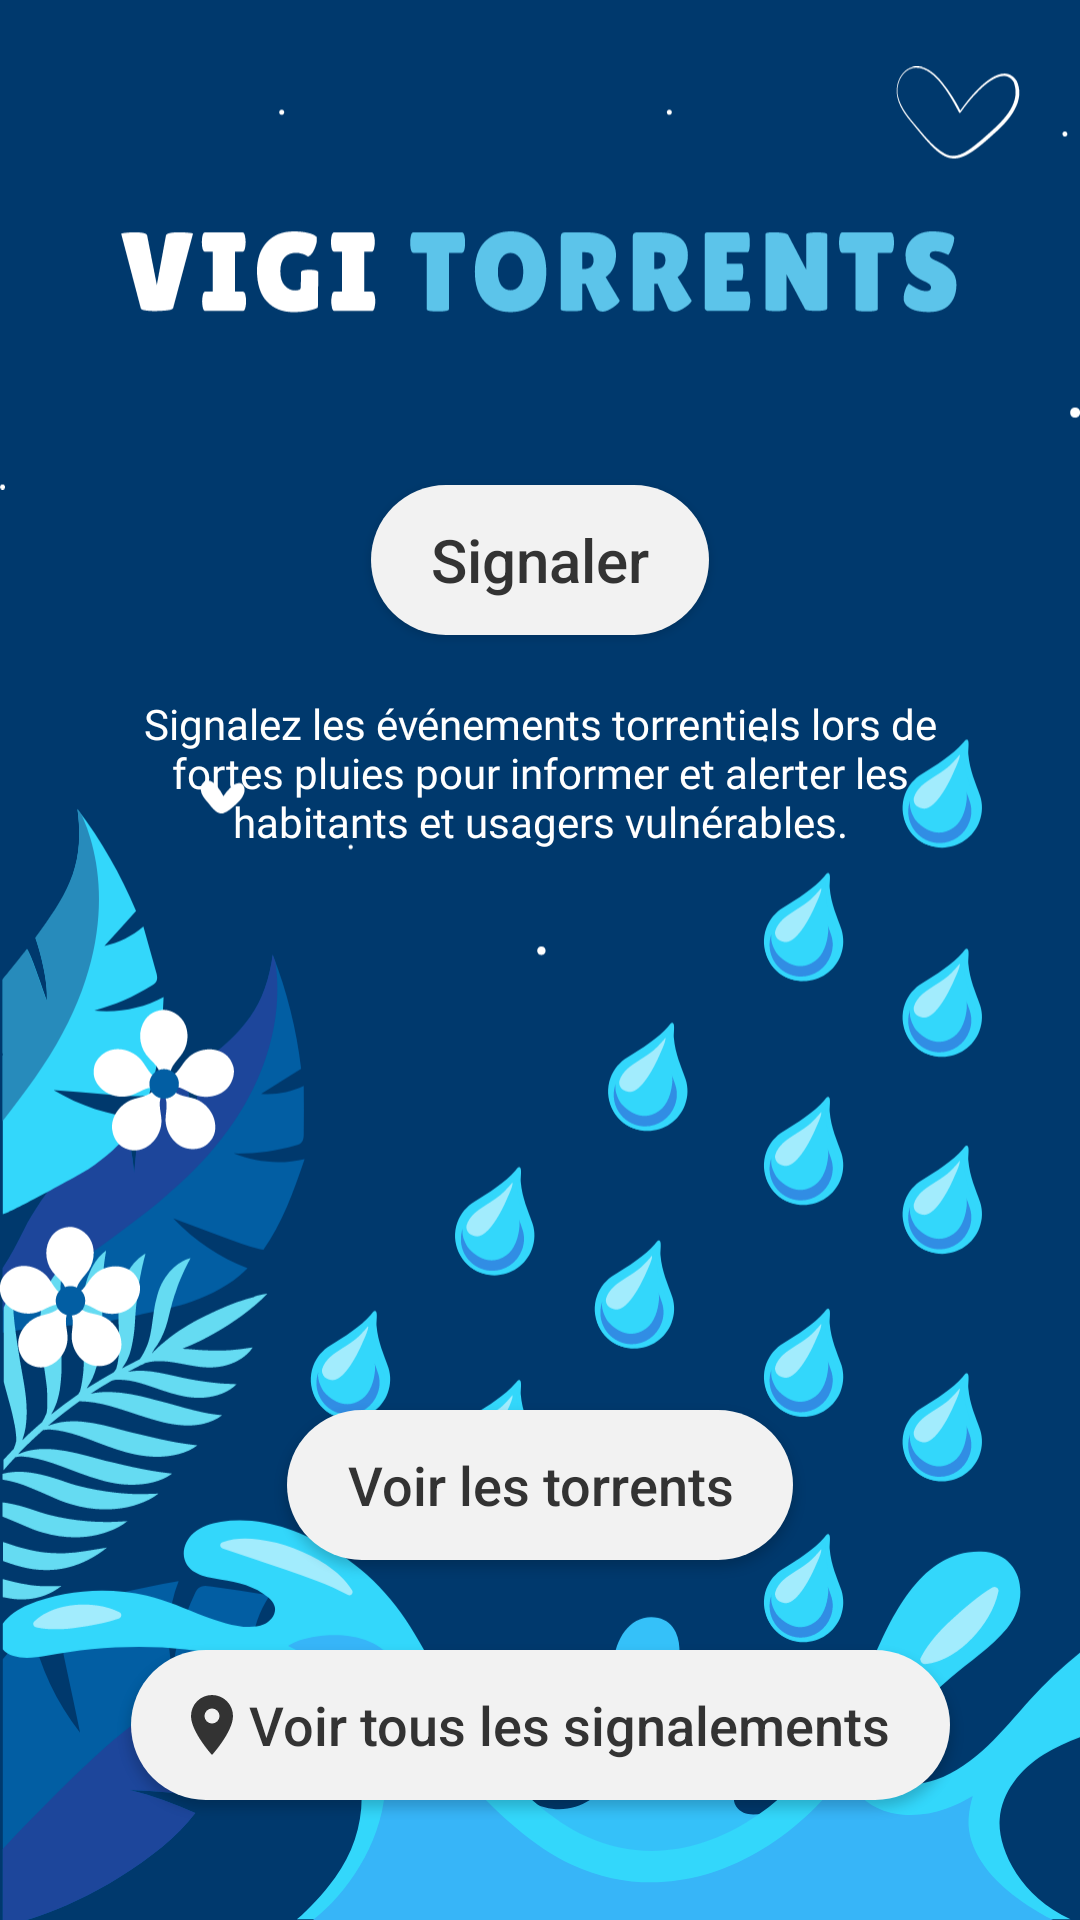

This screen was rendered from an Android layout file. Write that file and the resources it references.
<!-- AndroidManifest.xml: application theme Theme.VigiTorrent -->
<!-- res/layout/fragment_home.xml -->
<?xml version="1.0" encoding="utf-8"?>
<androidx.constraintlayout.widget.ConstraintLayout xmlns:android="http://schemas.android.com/apk/res/android"
    xmlns:app="http://schemas.android.com/apk/res-auto"
    xmlns:tools="http://schemas.android.com/tools"
    android:layout_width="match_parent"
    android:layout_height="match_parent"
    tools:context=".ui.home.HomeFragment"
    android:background="@color/mainBlue">

    <ImageView
        android:id="@+id/bgTop"
        android:layout_width="match_parent"
        android:layout_height="wrap_content"
        app:layout_constraintEnd_toEndOf="parent"
        app:layout_constraintStart_toStartOf="parent"
        app:layout_constraintTop_toTopOf="parent"
        android:src="@drawable/bghometop_2"
        android:layout_marginTop="10dp"/>

    <ImageView
        android:id="@+id/bgBottom"
        android:layout_width="match_parent"
        android:layout_height="wrap_content"
        android:scaleType="fitEnd"
        android:src="@drawable/bg_home_bottom"
        app:layout_constraintBottom_toBottomOf="parent"
        app:layout_constraintEnd_toEndOf="parent"
        app:layout_constraintStart_toStartOf="parent" />

    <ImageView
        android:id="@+id/logo"
        android:layout_width="match_parent"
        android:layout_height="wrap_content"
        app:layout_constraintEnd_toEndOf="parent"
        app:layout_constraintStart_toStartOf="parent"
        app:layout_constraintTop_toTopOf="@+id/guideline"
        android:layout_marginStart="40dp"
        android:layout_marginEnd="40dp"
        android:src="@drawable/logo"
        android:layout_marginTop="30dp"/>

    <androidx.constraintlayout.widget.Guideline
        android:id="@+id/guideline"
        android:layout_width="wrap_content"
        android:layout_height="wrap_content"
        android:orientation="horizontal"
        app:layout_constraintGuide_percent="0.05" />

    <androidx.appcompat.widget.AppCompatButton
        android:id="@+id/alertBtn"
        android:layout_width="wrap_content"
        android:layout_height="50dp"
        android:layout_marginStart="8dp"
        android:layout_marginTop="40dp"
        android:layout_marginEnd="8dp"
        android:textAlignment="center"
        android:textSize="20sp"
        style="@style/Btn"
        android:text="@string/signaler"
        android:drawableLeft= "@drawable/ic_menu_camera"
        android:drawableTint="@color/blackButtonFont"
        app:layout_constraintTop_toBottomOf="@+id/logo"
        app:layout_constraintEnd_toEndOf="parent"
        app:layout_constraintStart_toStartOf="parent"
        />

    <androidx.appcompat.widget.AppCompatButton
        android:id="@+id/smsBtn"
        style="@style/Btn"
        android:layout_width="wrap_content"
        android:layout_height="50dp"
        android:layout_marginStart="8dp"
        android:layout_marginTop="40dp"
        android:layout_marginEnd="8dp"
        android:drawableLeft="@drawable/warning"
        android:drawableTint="@color/blackButtonFont"
        android:text="@string/recevoir_alertes"
        android:textAlignment="center"
        android:textSize="18sp"
        app:layout_constraintEnd_toEndOf="parent"
        app:layout_constraintStart_toStartOf="parent"
        app:layout_constraintBottom_toTopOf="@id/mapBtn"
        android:layout_marginBottom="30dp"
        android:visibility="gone"
        />

    <androidx.appcompat.widget.AppCompatButton
        android:id="@+id/allTorrentBtn"
        style="@style/Btn"
        android:layout_width="wrap_content"
        android:layout_height="50dp"
        android:layout_marginStart="8dp"
        android:layout_marginTop="40dp"
        android:layout_marginEnd="8dp"
        android:drawableTint="@color/blackButtonFont"
        android:text="@string/voir_torrents"
        android:textAlignment="center"
        android:textSize="18sp"
        app:layout_constraintEnd_toEndOf="parent"
        app:layout_constraintStart_toStartOf="parent"
        app:layout_constraintBottom_toTopOf="@id/mapBtn"
        android:layout_marginBottom="30dp"
        />

    <androidx.appcompat.widget.AppCompatButton
        android:id="@+id/mapBtn"
        style="@style/Btn"
        android:layout_width="wrap_content"
        android:layout_height="50dp"
        android:layout_marginStart="8dp"
        android:layout_marginTop="40dp"
        android:layout_marginEnd="8dp"
        android:drawableLeft="@drawable/ic_map"
        android:drawableTint="@color/blackButtonFont"
        android:text="@string/voir_signalements"
        android:textAlignment="center"
        android:textSize="18sp"
        app:layout_constraintEnd_toEndOf="parent"
        app:layout_constraintStart_toStartOf="parent"
        app:layout_constraintBottom_toBottomOf="parent"
        android:layout_marginBottom="40dp"/>

    <androidx.appcompat.widget.AppCompatTextView
        android:layout_width="match_parent"
        android:layout_height="wrap_content"
        android:layout_marginTop="20dp"
        android:layout_marginStart="30dp"
        android:layout_marginEnd="30dp"
        app:layout_constraintTop_toBottomOf="@+id/alertBtn"
        app:layout_constraintEnd_toEndOf="parent"
        app:layout_constraintStart_toStartOf="parent"
        android:textAlignment="center"
        android:fontFamily="@font/roboto"
        android:textColor="@color/white"
        android:text="@string/signalez_les_v_nements_torrentiels_lors_de_fortes_pluies_pour_informer_et_alerter_les_habitants_et_usagers_vuln_rables"/>
</androidx.constraintlayout.widget.ConstraintLayout>
<!-- resources referenced by this layout -->
<resources>
  <color name="blackButtonFont">#333333</color>
  <color name="mainBlue">#00396D</color>
  <color name="white">#FFFFFFFF</color>
  <!-- drawable ic_map (drawable) -->
  <vector android:autoMirrored="true" android:height="20dp"
      android:viewportHeight="20" android:viewportWidth="14"
      android:width="14dp" xmlns:android="http://schemas.android.com/apk/res/android">
      <path android:fillColor="#757575" android:pathData="M7,0a7,7 0,0 0,-7 7c0,5.25 7,13 7,13s7,-7.75 7,-13A7,7 0,0 0,7 0ZM7,9.5a2.5,2.5 0,0 1,-2.5 -2.5,2.5 2.5,0 0,1 2.5,-2.5 2.5,2.5 0,0 1,2.5 2.5A2.5,2.5 0,0 1,7 9.5Z"/>
  </vector>
  <!-- drawable warning (drawable) -->
  <vector xmlns:android="http://schemas.android.com/apk/res/android"
      android:width="30dp"
      android:height="30dp"
      android:viewportWidth="512"
      android:viewportHeight="512">
    <path
        android:fillColor="#FF000000"
        android:pathData="m432,495.97h-352c-44.11,0 -80,-35.89 -80,-80 0,-13.69 3.52,-27.2 10.19,-39.09l175.96,-319.92c0.03,-0.06 0.06,-0.11 0.09,-0.17 30.56,-54.33 108.95,-54.35 139.52,0 0.03,0.05 0.06,0.11 0.09,0.17l175.96,319.92c6.66,11.89 10.19,25.4 10.19,39.09 0,44.11 -35.89,80 -80,80zM221.14,76.32 L45.19,396.23c-0.03,0.06 -0.06,0.11 -0.09,0.17 -3.34,5.93 -5.1,12.7 -5.1,19.57 0,22.06 17.94,40 40,40h352c22.06,0 40,-17.94 40,-40 0,-6.87 -1.76,-13.64 -5.1,-19.57 -0.03,-0.05 -0.06,-0.11 -0.09,-0.17l-175.95,-319.9c-15.31,-27.09 -54.39,-27.12 -69.71,-0z"/>
    <path
        android:fillColor="#FF000000"
        android:pathData="m256,315.97c-11.05,0 -20,-8.95 -20,-20v-120c0,-11.05 8.95,-20 20,-20s20,8.95 20,20v120c0,11.05 -8.95,20 -20,20z"/>
    <path
        android:fillColor="#FF000000"
        android:pathData="M256,375.97m-20,0a20,20 0,1 1,40 0a20,20 0,1 1,-40 0"/>
  </vector>
  <string name="recevoir_alertes">Recevoir des alertes</string>
  <string name="signaler">Signaler</string>
  <string name="signalez_les_v_nements_torrentiels_lors_de_fortes_pluies_pour_informer_et_alerter_les_habitants_et_usagers_vuln_rables">Signalez les événements torrentiels lors de fortes pluies pour informer et alerter les habitants et usagers vulnérables.</string>
  <string name="voir_signalements">Voir tous les signalements</string>
  <string name="voir_torrents">Voir les torrents</string>
  <style name="Btn" parent="TextAppearance.AppCompat.Button">
          <item name="android:clickable">true</item>
          <item name="android:gravity">center</item>
          <item name="android:textAllCaps">false</item>
          <item name="android:layout_height">wrap_content</item>
          <item name="android:background">@drawable/bg_corner_25dp</item>
          <item name="android:focusable">true</item>
          <item name="android:paddingStart">20dp</item>
          <item name="android:paddingEnd">20dp</item>
          <item name="android:paddingTop">10dp</item>
          <item name="android:paddingBottom">10dp</item>
          <item name="android:drawablePadding">5dp</item>
          <item name="android:textColor">@color/blackButtonFont</item>
      </style>
  <style name="Theme.VigiTorrent" parent="Theme.MaterialComponents.Light.NoActionBar">
          
          <item name="colorPrimary">@color/mainBlue</item>
          <item name="colorPrimaryVariant">@color/blue_400</item>
          <item name="colorOnPrimary">@color/white</item>
  
          
          <item name="colorOnSecondary">@color/black</item>
  
          
          <item name="android:statusBarColor">?attr/colorPrimaryVariant</item>
  
          
      </style>
  <!-- drawable bg_corner_25dp (drawable) -->
  <?xml version="1.0" encoding="utf-8"?>
  <shape xmlns:android="http://schemas.android.com/apk/res/android" >
      <solid android:color="@color/grayButtonBg"/>
      <corners
          android:topLeftRadius="25dp"
          android:topRightRadius="25dp"
          android:bottomRightRadius="25dp"
          android:bottomLeftRadius="25dp" />
  </shape>
  <color name="blue_400">#33D6FA</color>
  <color name="black">#FF000000</color>
  <color name="grayButtonBg">#F2F2F2</color>
</resources>
